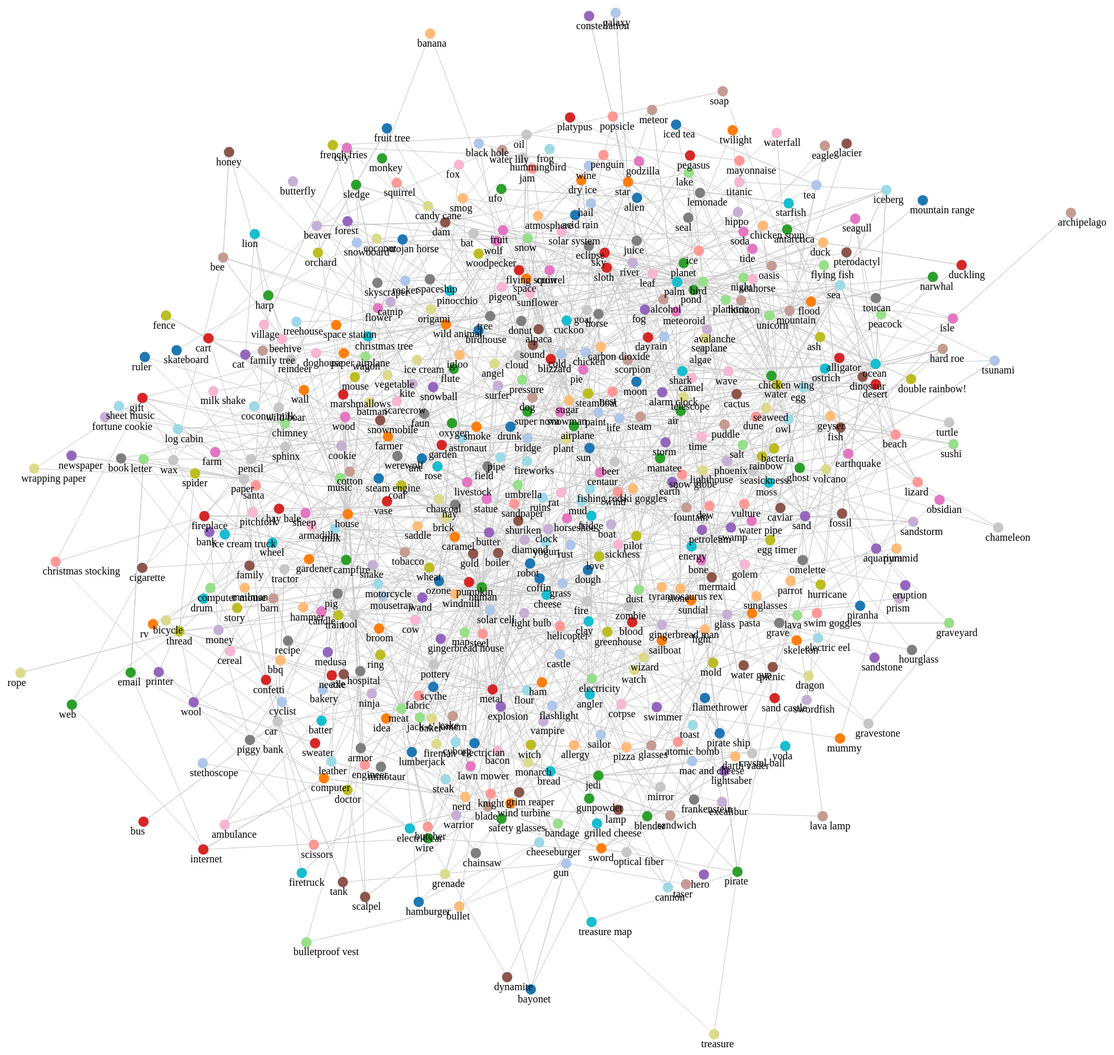
D3 v3 page, settled after 480 driven frames (8 s of simulated time); the page loaded 1 data file(s).


// ── index.js
d3.json("data.json", function (e,dat) {
  if (e) return console.log(e);
  console.log(dat);

  var width  = 2000,
      height = 2000;

  var svg = d3.select("body")
              .append("svg")
              .attr("width", width)
              .attr("height", height);

  var nodes = [], edges = [], dict = {};

  var cnt = 0;
  for (var row in dat) {
    for (var ent in dat[row]) {
      var tmp = dat[row][ent];
      if (dict[tmp] >= 0) ;
      else {
        nodes.push({ "name": tmp });
        dict[tmp] = cnt++;
      }
    }
  }

  for (var row in dat) {
    edges.push({ "source": dict[dat[row][1]], "target": dict[dat[row][0]] });
    edges.push({ "source": dict[dat[row][2]], "target": dict[dat[row][0]] });
  };

  console.log(nodes)
  console.log(dict);
  console.log(edges);

  // 建力學圖
  var force = d3.layout.force()
                .nodes(nodes)
                .links(edges)
                .size([width, height])
                .linkDistance(200)
                .charge([-300])
                .start();

  // 畫邊
  var svg_edges = svg.selectAll("line")
                     .data(edges)
                     .enter()
                     .append("line")
                     .style("stroke", "#ccc")
                     .style("stroke-width", 1);

  var color = d3.scale.category20();

  // 畫點
  var svg_nodes = svg.selectAll("circle")
                     .data(nodes)
                     .enter()
                     .append("circle")
                     .attr("r", 8)
                     .style("fill", function (d,i) {
                     	  return color(i);
                     	})
                     .call(force.drag);

  // 顯示文字
  var text_dx = -20;
  var text_dy = 20;

  var nodes_text = svg.selectAll(".nodetext")
                      .data(nodes)
                      .enter()
                      .append("text")
                      .attr("class", "nodetext")
                      .attr("dx", text_dx)
                      .attr("dy", text_dy)
                      .text(function (d) {
                        return d.name;
                      });

  // 執行時期
  force.on("tick", function() {
    // 更新邊的位置
    svg_edges.attr("x1", function (d) { return d.source.x; });
    svg_edges.attr("y1", function (d) { return d.source.y; });
    svg_edges.attr("x2", function (d) { return d.target.x; });
    svg_edges.attr("y2", function (d) { return d.target.y; });
    // 更新點的位置
    svg_nodes.attr("cx", function (d) { return d.x; });
    svg_nodes.attr("cy", function (d) { return d.y; });
    // 文字位置
    nodes_text.attr("x", function (d) { return d.x });
    nodes_text.attr("y", function (d) { return d.y; });
  });

});

### data: data.json
[
 [
  "acid rain",
  "rain",
  "smoke"
 ],
 [
  "acid rain",
  "rain",
  "smog"
 ],
 [
  "airplane",
  "bird",
  "metal"
 ],
 [
  "airplane",
  "bird",
  "steel"
 ],
 [
  "alarm clock",
  "clock",
  "sound"
 ],
 [
  "alcohol",
  "fruit",
  "time"
 ],
 [
  "alcohol",
  "juice",
  "time"
 ],
 [
  "algae",
  "water",
  "plant"
 ],
 "... 845 more items"
]